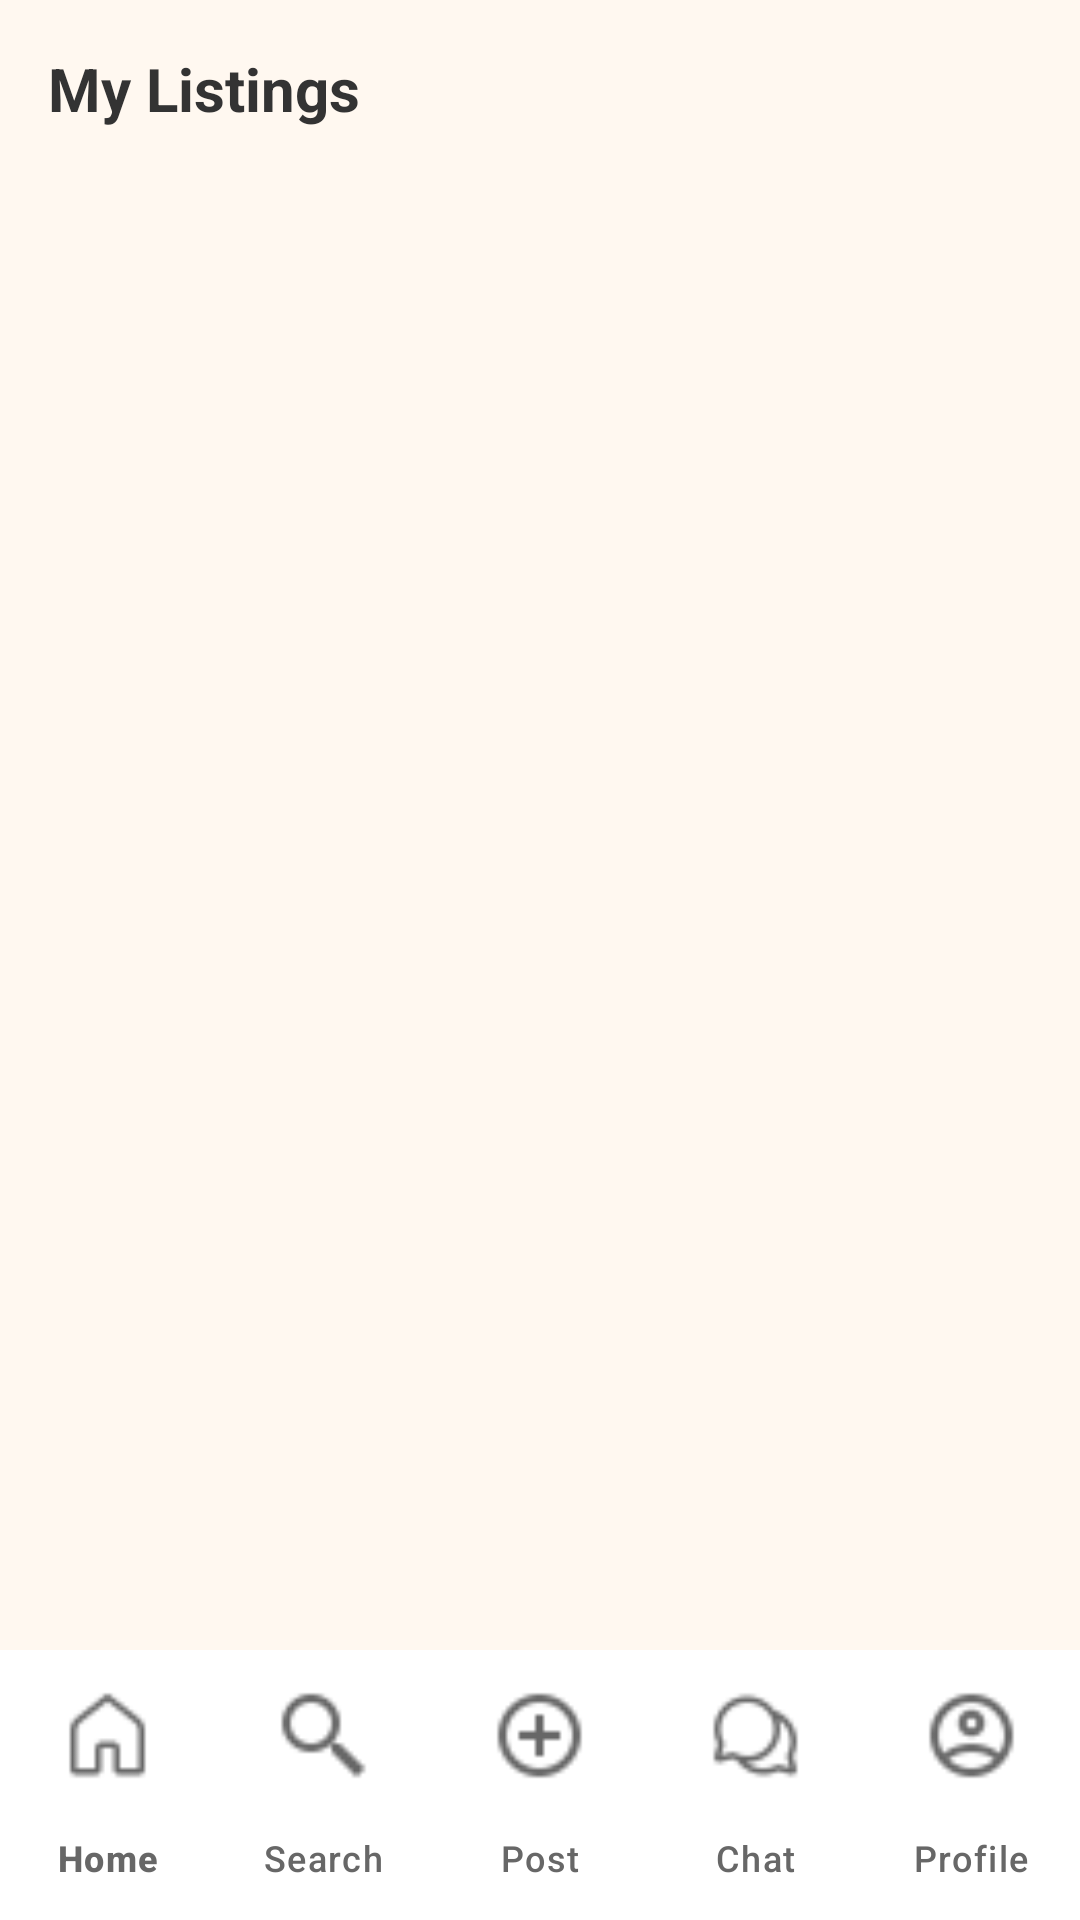

Write the Android layout XML for this screen, with the resource values it uses.
<!-- AndroidManifest.xml: application theme Theme.ShareNinsulares -->
<!-- res/layout/activity_my_listings.xml -->
<?xml version="1.0" encoding="utf-8"?>
<androidx.constraintlayout.widget.ConstraintLayout xmlns:android="http://schemas.android.com/apk/res/android"
    xmlns:app="http://schemas.android.com/apk/res-auto"
    xmlns:tools="http://schemas.android.com/tools"
    android:id="@+id/main"
    android:layout_width="match_parent"
    android:layout_height="match_parent"
    android:background="#FFF8F0"
    tools:context=".MyListings">

    
    <TextView
        android:id="@+id/tvHeader"
        android:layout_width="0dp"
        android:layout_height="wrap_content"
        android:layout_margin="16dp"
        android:text="My Listings"
        android:textSize="20sp"
        android:textStyle="bold"
        android:textColor="#333333"
        app:layout_constraintTop_toTopOf="parent"
        app:layout_constraintStart_toStartOf="parent"
        app:layout_constraintEnd_toEndOf="parent" />

    
    <androidx.recyclerview.widget.RecyclerView
        android:id="@+id/rvMyListings"
        android:layout_width="0dp"
        android:layout_height="0dp"
        android:layout_margin="8dp"
        app:layout_constraintTop_toBottomOf="@+id/tvHeader"
        app:layout_constraintBottom_toTopOf="@+id/bottom_navigation"
        app:layout_constraintStart_toStartOf="parent"
        app:layout_constraintEnd_toEndOf="parent" />

    <com.google.android.material.bottomnavigation.BottomNavigationView
        android:id="@+id/bottom_navigation"
        android:layout_width="match_parent"
        android:layout_height="90dp"
        android:background="#FFFFFF"
        app:menu="@menu/menu"
        app:itemIconTint="#676767"
        app:itemIconSize="33sp"
        app:itemTextColor="#676767"
        app:labelVisibilityMode="labeled"
        app:itemActiveIndicatorStyle="@null"
        app:layout_constraintBottom_toBottomOf="parent"
        app:layout_constraintStart_toStartOf="parent"
        app:layout_constraintEnd_toEndOf="parent" />

</androidx.constraintlayout.widget.ConstraintLayout>
<!-- resources referenced by this layout -->
<resources>
  <style name="Theme.ShareNinsulares" parent="Base.Theme.ShareNinsulares" />
  <style name="Base.Theme.ShareNinsulares" parent="Theme.Material3.DayNight.NoActionBar">
          
          
      </style>
</resources>
